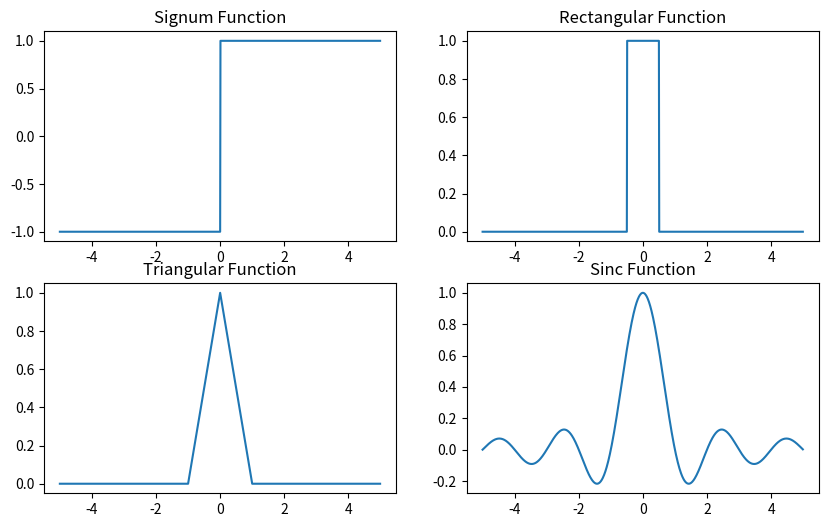

Python code for this plot:
import numpy as np
from matplotlib import pyplot as plt

# CT Signals
t = np . arange( -5 , 5 , 0.01)
sgn_t = np.sign( t )
rect_t = np . where (( t >= -0.5)&( t <= 0.5), 1 , 0)

# Students complete the following :
tri_t = np.maximum(0, 1 - np.abs(t))
sinc_t = np.where(t == 0, 1, np.sin(np.pi*t)/(np.pi*t))


#plotting the CT signals
plt.figure(figsize=(10,6))

#signum function plot
plt.subplot(2 , 2 , 1)
plt.plot(t , sgn_t )
plt.title('Signum Function')

#Rectangular function plot
plt.subplot(2 , 2 , 2)
plt.plot(t , rect_t )
plt.title ('Rectangular Function')

#Triangular function plot
plt.subplot (2 , 2 , 3)
plt.plot (t, tri_t)
plt.title('Triangular Function')

#sinc function plot
plt.subplot(2 , 2 , 4)
plt.plot(t, sinc_t )
plt.title('Sinc Function')

plt.show()
